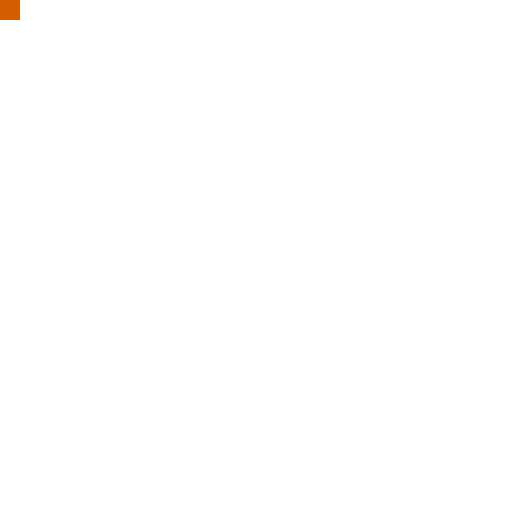
t = 0.00 s
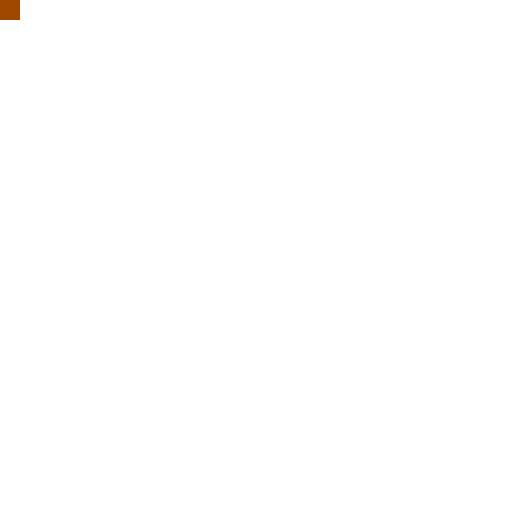
t = 0.25 s
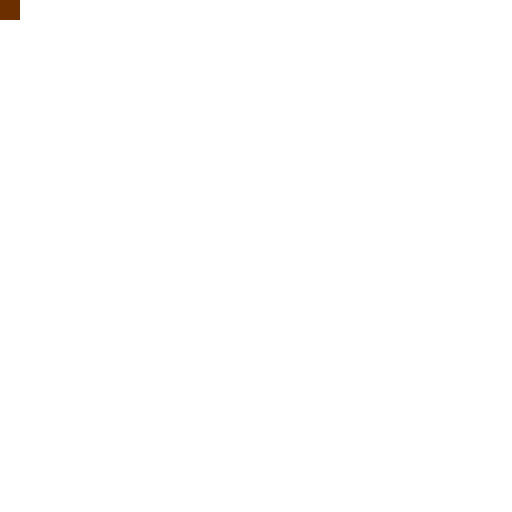
t = 0.50 s
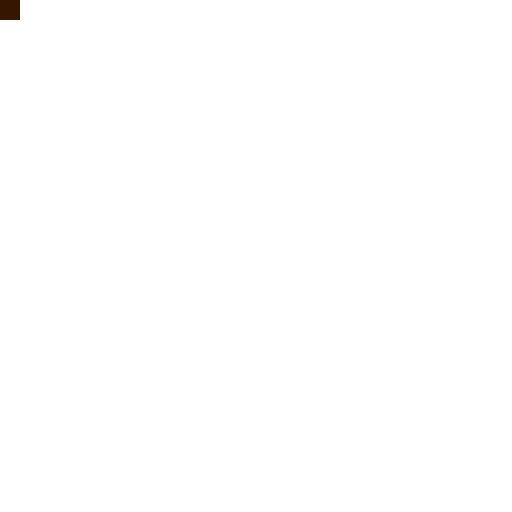
t = 0.75 s
t = 1.00 s: frame unchanged from t = 0.00 s, image omitted

The animated SVG that drew these frames (rendered in a browser with its animation timeline set to each time). Animation: 1 SMIL element (animate=1); one cycle of 1.00 s.

<svg xmlns="http://www.w3.org/2000/svg" viewBox="0 0 256 256"><rect width="10" height="10" fill="#d55e00"><animate attributeName="fill" values="#d55e00;#000000" dur="1s"/></rect></svg>
